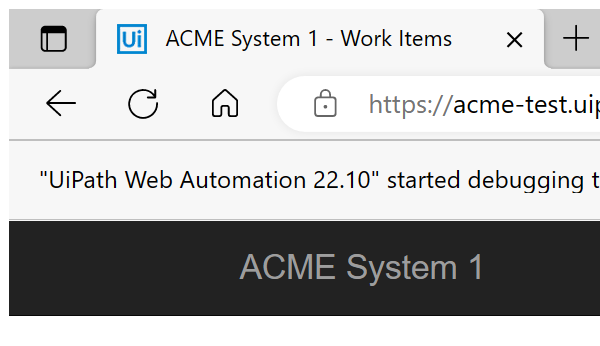
Task: Robotic Enterprise Framework
Workflow: System1_UpdateWorkItem

Step 1: Attach Browser 'msedge.exe ACME' in window 'ACME System 1 - Work Items' (msedge.exe)

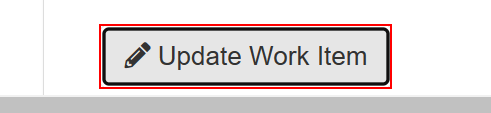
Step 2: click on the button 'Update Work Item'

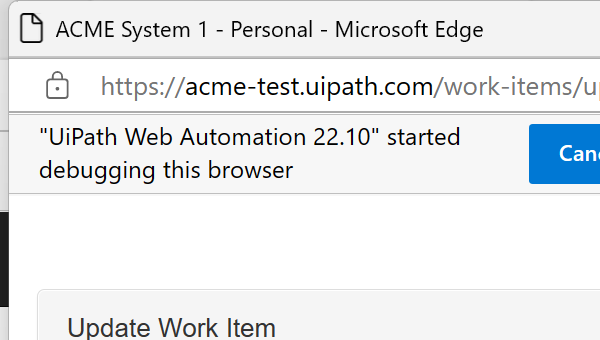
Step 3: Attach Browser 'msedge.exe ACME System 1' in window 'ACME System 1' (msedge.exe)

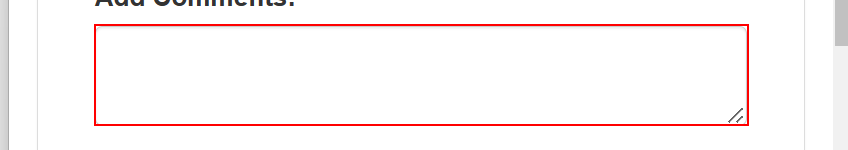
Step 4: type [in_comment] into the text box

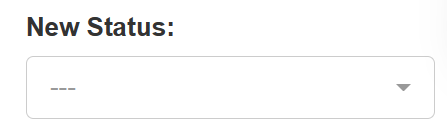
Step 5: select [in_status] in the drop-down in window 'ACME System 1' (msedge.exe)

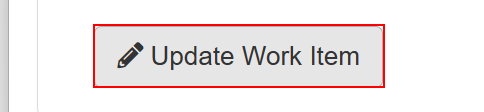
Step 6: click on the button

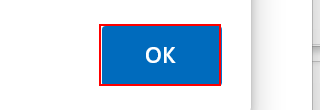
Step 7: click on the push button in window 'ACME System 1 - Personal - Microsoft Edge' (msedge.exe)

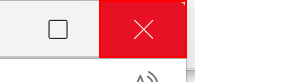
Step 8: click on the push button 'Close' in window 'ACME System 1 - Personal - Microsoft Edge' (msedge.exe)
